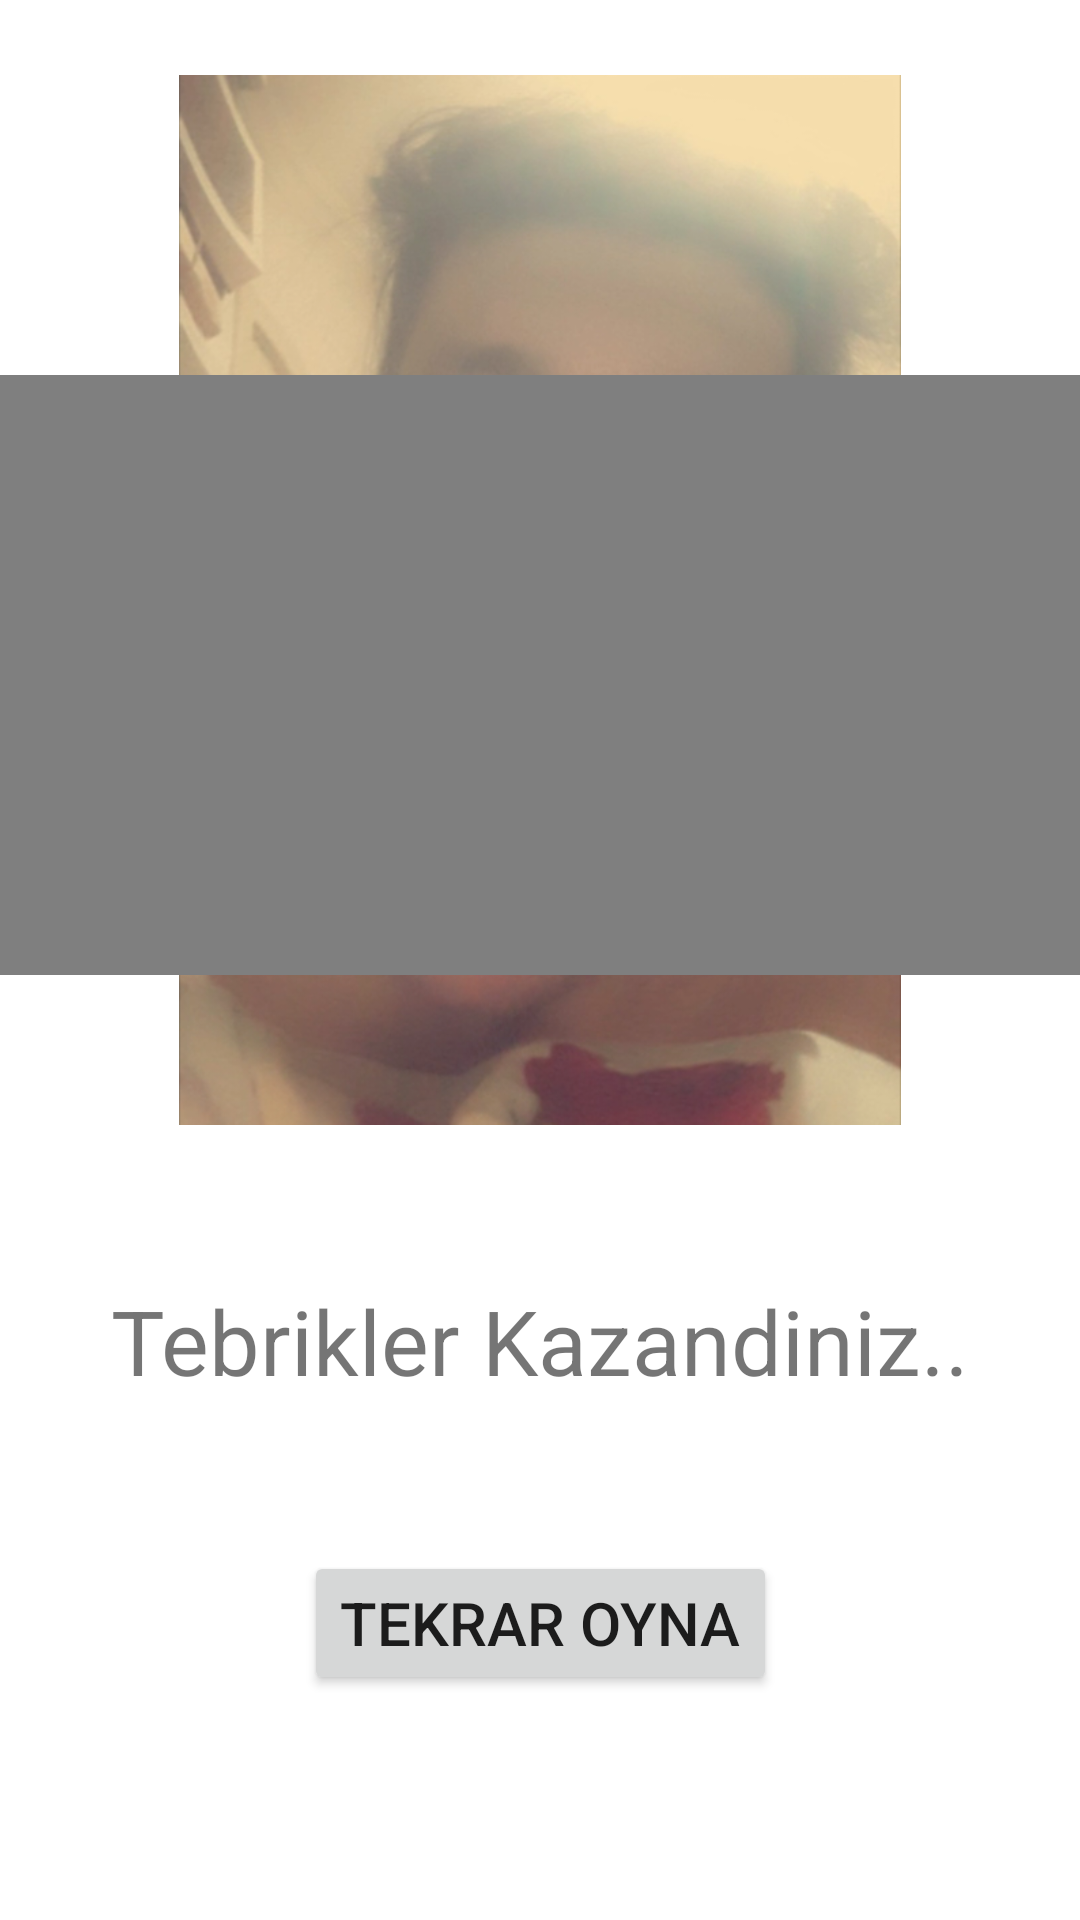

Produce the Android XML layout that renders to this screen, including the resource entries it uses.
<!-- AndroidManifest.xml: application theme Theme.SayiTahminEtOyun -->
<!-- res/layout/activity_sonuc.xml -->
<?xml version="1.0" encoding="utf-8"?>
<androidx.constraintlayout.widget.ConstraintLayout xmlns:android="http://schemas.android.com/apk/res/android"
    xmlns:app="http://schemas.android.com/apk/res-auto"
    xmlns:tools="http://schemas.android.com/tools"
    android:layout_width="match_parent"
    android:layout_height="match_parent"
    tools:context=".SonucActivity">

    <Button
        android:id="@+id/buttonBasaDon"
        android:layout_width="wrap_content"
        android:layout_height="wrap_content"
        android:text="@string/tekrar_oyna"
        app:layout_constraintStart_toStartOf="parent"
        app:layout_constraintEnd_toEndOf="parent"
        app:layout_constraintBottom_toBottomOf="parent"
        android:layout_marginBottom="75dp"
        android:layout_marginTop="50sp"
        android:textSize="20sp"
        />

    <ImageView
        android:id="@+id/imageView"
        android:layout_width="250dp"
        android:layout_height="350dp"
        app:srcCompat="@drawable/kazandiniz"
        app:layout_constraintStart_toStartOf="parent"
        app:layout_constraintEnd_toEndOf="parent"
        app:layout_constraintTop_toTopOf="parent"
        android:layout_marginTop="25dp"
        android:contentDescription="@string/me" />

    <TextView
        android:id="@+id/sonucText"
        android:layout_width="wrap_content"
        android:layout_height="wrap_content"
        android:text="@string/tebrikler_kazandiniz"
        app:layout_constraintStart_toStartOf="parent"
        app:layout_constraintBottom_toTopOf="@id/buttonBasaDon"
        android:layout_marginBottom="50dp"
        app:layout_constraintEnd_toEndOf="parent"


        android:textSize="30sp" />

    <VideoView
        android:id="@+id/videoView"
        android:layout_width="360dp"
        android:layout_height="200dp"
        app:layout_constraintStart_toStartOf="parent"
        app:layout_constraintEnd_toEndOf="parent"
        app:layout_constraintTop_toTopOf="parent"
        android:layout_marginTop="125dp"/>

</androidx.constraintlayout.widget.ConstraintLayout>
<!-- resources referenced by this layout -->
<resources>
  <!-- drawable kazandiniz: png bitmap (drawable-v24, 644474 bytes) -->
  <string name="me">Me</string>
  <string name="tebrikler_kazandiniz">Tebrikler Kazandiniz..</string>
  <string name="tekrar_oyna">Tekrar Oyna</string>
  <style name="Theme.SayiTahminEtOyun" parent="Theme.MaterialComponents.DayNight.DarkActionBar">
          
          <item name="colorPrimary">@color/purple_500</item>
          <item name="colorPrimaryVariant">@color/purple_700</item>
          <item name="colorOnPrimary">@color/white</item>
          
          <item name="colorSecondary">@color/teal_200</item>
          <item name="colorSecondaryVariant">@color/teal_700</item>
          <item name="colorOnSecondary">@color/black</item>
          
          <item name="android:statusBarColor" tools:targetApi="l">?attr/colorPrimaryVariant</item>
          
          <item name="windowActionBar">false</item>
          <item name="windowNoTitle">true</item>
      </style>
  <!-- not gathered from this repository: default colours our renderer supplied (Android Studio template values) -->
  <color name="purple_500">#FF6200EE</color>
  <color name="purple_700">#FF3700B3</color>
  <color name="teal_200">#FF03DAC5</color>
  <color name="teal_700">#FF018786</color>
  <color name="black">#FF000000</color>
  <color name="white">#FFFFFFFF</color>
</resources>
